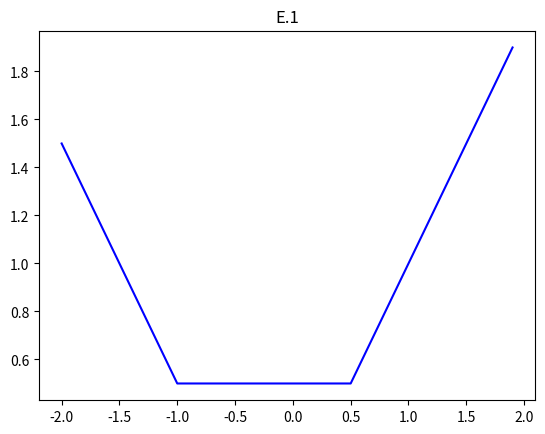
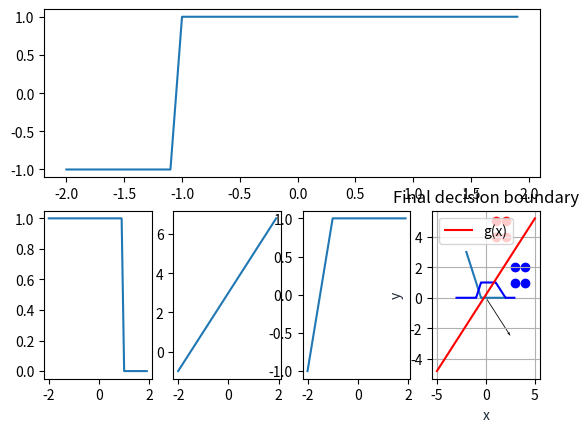

Write the Python code that produced these figures, in order.
import numpy as np
import matplotlib.pyplot as plt

#--- Transfer functions ---

def hardlim(n):
	if n < 0:
		return 0
	else:
		return 1

def hardlims(n):
    if n < 0:
        return -1
    else:
        return 1

def purelin(n):
    return n

def satlin(n):
    if n < 0:
        return 0
    elif n > 1:
        return 1
    else:
        return n

def satlins(n):
    if n < -1:
        return -1
    elif n > 1:
        return 1
    else:
        return n

def poslin(n):
    if n < 0:
        return 0
    else:
        return n

# --- E.1 ---
x_1 = np.arange(-2, 2, 0.1)
y_1 = list()
for i in x_1:
    y_1.append(purelin(poslin(-1 * i + 0.5) + poslin(i + 1) - 1))

plt.plot(x_1, y_1, 'b')
plt.title('E.1')
plt.show()

# --- E.2 ---
plt.figure()
plt.subplot(211)
x_2 = np.arange(-2, 2, 0.1)
y1 = list()
for i in x_2:
    y1.append(hardlims(i + 1))
plt.plot(x_1, y1)

plt.subplot(245)
y2 = list()
for i in x_2:
    y2.append(hardlim(-1 * i + 1))
plt.plot(x_2, y2)

plt.subplot(246)
y3 = list()
for i in x_2:
    y3.append(purelin(2 * i + 3))
plt.plot(x_2, y3)

plt.subplot(247)
y4 = list()
for i in x_2:
    y4.append(satlins(2 * i + 3))
plt.plot(x_2, y4)

plt.subplot(248)
y5 = list()
for i in x_2:
    y5.append(poslin(-2 * i - 1))
plt.plot(x_2, y5)
plt.show()


# --- E.3 ---
x_3 = np.arange(-3, 3, 0.1)
y_3 = list()
for i in x_3:
    y_3.append(purelin(satlin(2 * i + 2) - satlin((i - 1))))
plt.plot(x_3, y_3, 'b')
plt.title('E.3')
plt.show()

# --- E.6 ---

# function for perception
def network(p, t):

    # initial weight and bias, you can randomly initialize them or choose values on your own
    # w = np.random.randn(2)
    w = np.array([0.5, 0.5])
    b = 0.5
    # b = np.random.randn(1)
    while True:
        # create a list to store e value
        eList = list()
        for i in range(len(p)):
            # get new weight and bias
            n = np.dot(w, np.array(p[i]).T) + b
            # hardlim()
            if n >= 0:
                a = 1
            else:
                a = 0
            e = t[i] - a
            eList.append(e)
            w = w + np.multiply(e, p[i])
            b = b + e
        # check if all e values are 0
        if not any(eList):
            break

    return w, b

# initial input and target
p = [[1, 4], [1, 5], [2, 4], [2, 5], [3, 1], [3, 2], [4, 1], [4, 2]]
t = [0, 0, 0, 0, 1, 1, 1, 1]

# get weight and bias
weight, bias = network(p, t)
print("weight: ", weight)
print("bias: ", bias)

# test weight and bias
testList = list()
for index in range(len(p)):
    n = np.dot(weight, np.array(p[index]).T) + bias
    if n >= 0:
        a = 1
    else:
        a = 0
    e = t[index] - a
    testList.append(e)

print(testList)

# draw Decision Boundary

if weight[1] == 0:
    y_6 = np.linspace(-5,5,10)
    x_6 = (- weight[1] * y_6 - bias) / weight[0]

else:
        x_6 = np.linspace(-5,5,10)
        y_6 = (- weight[0] * x_6 - bias) / weight[1]

# red is 0, blue is 1
plt.scatter(1, 4, color='red')
plt.scatter(1, 5, color='red')
plt.scatter(2, 4, color='red')
plt.scatter(2, 5, color='red')
plt.scatter(3, 1, color='blue')
plt.scatter(3, 2, color='blue')
plt.scatter(4, 1, color='blue')
plt.scatter(4, 2, color='blue')

# plot weight vector
plt.quiver(0, 0, weight[0], weight[1], angles='xy', scale_units='xy', scale=1)
plt.plot(x_6, y_6, '-r', label='g(x)')
plt.title('Final decision boundary')
plt.xlabel('x', color='#1C2833')
plt.ylabel('y', color='#1C2833')
plt.legend(loc='upper left')
plt.grid()
plt.show()

